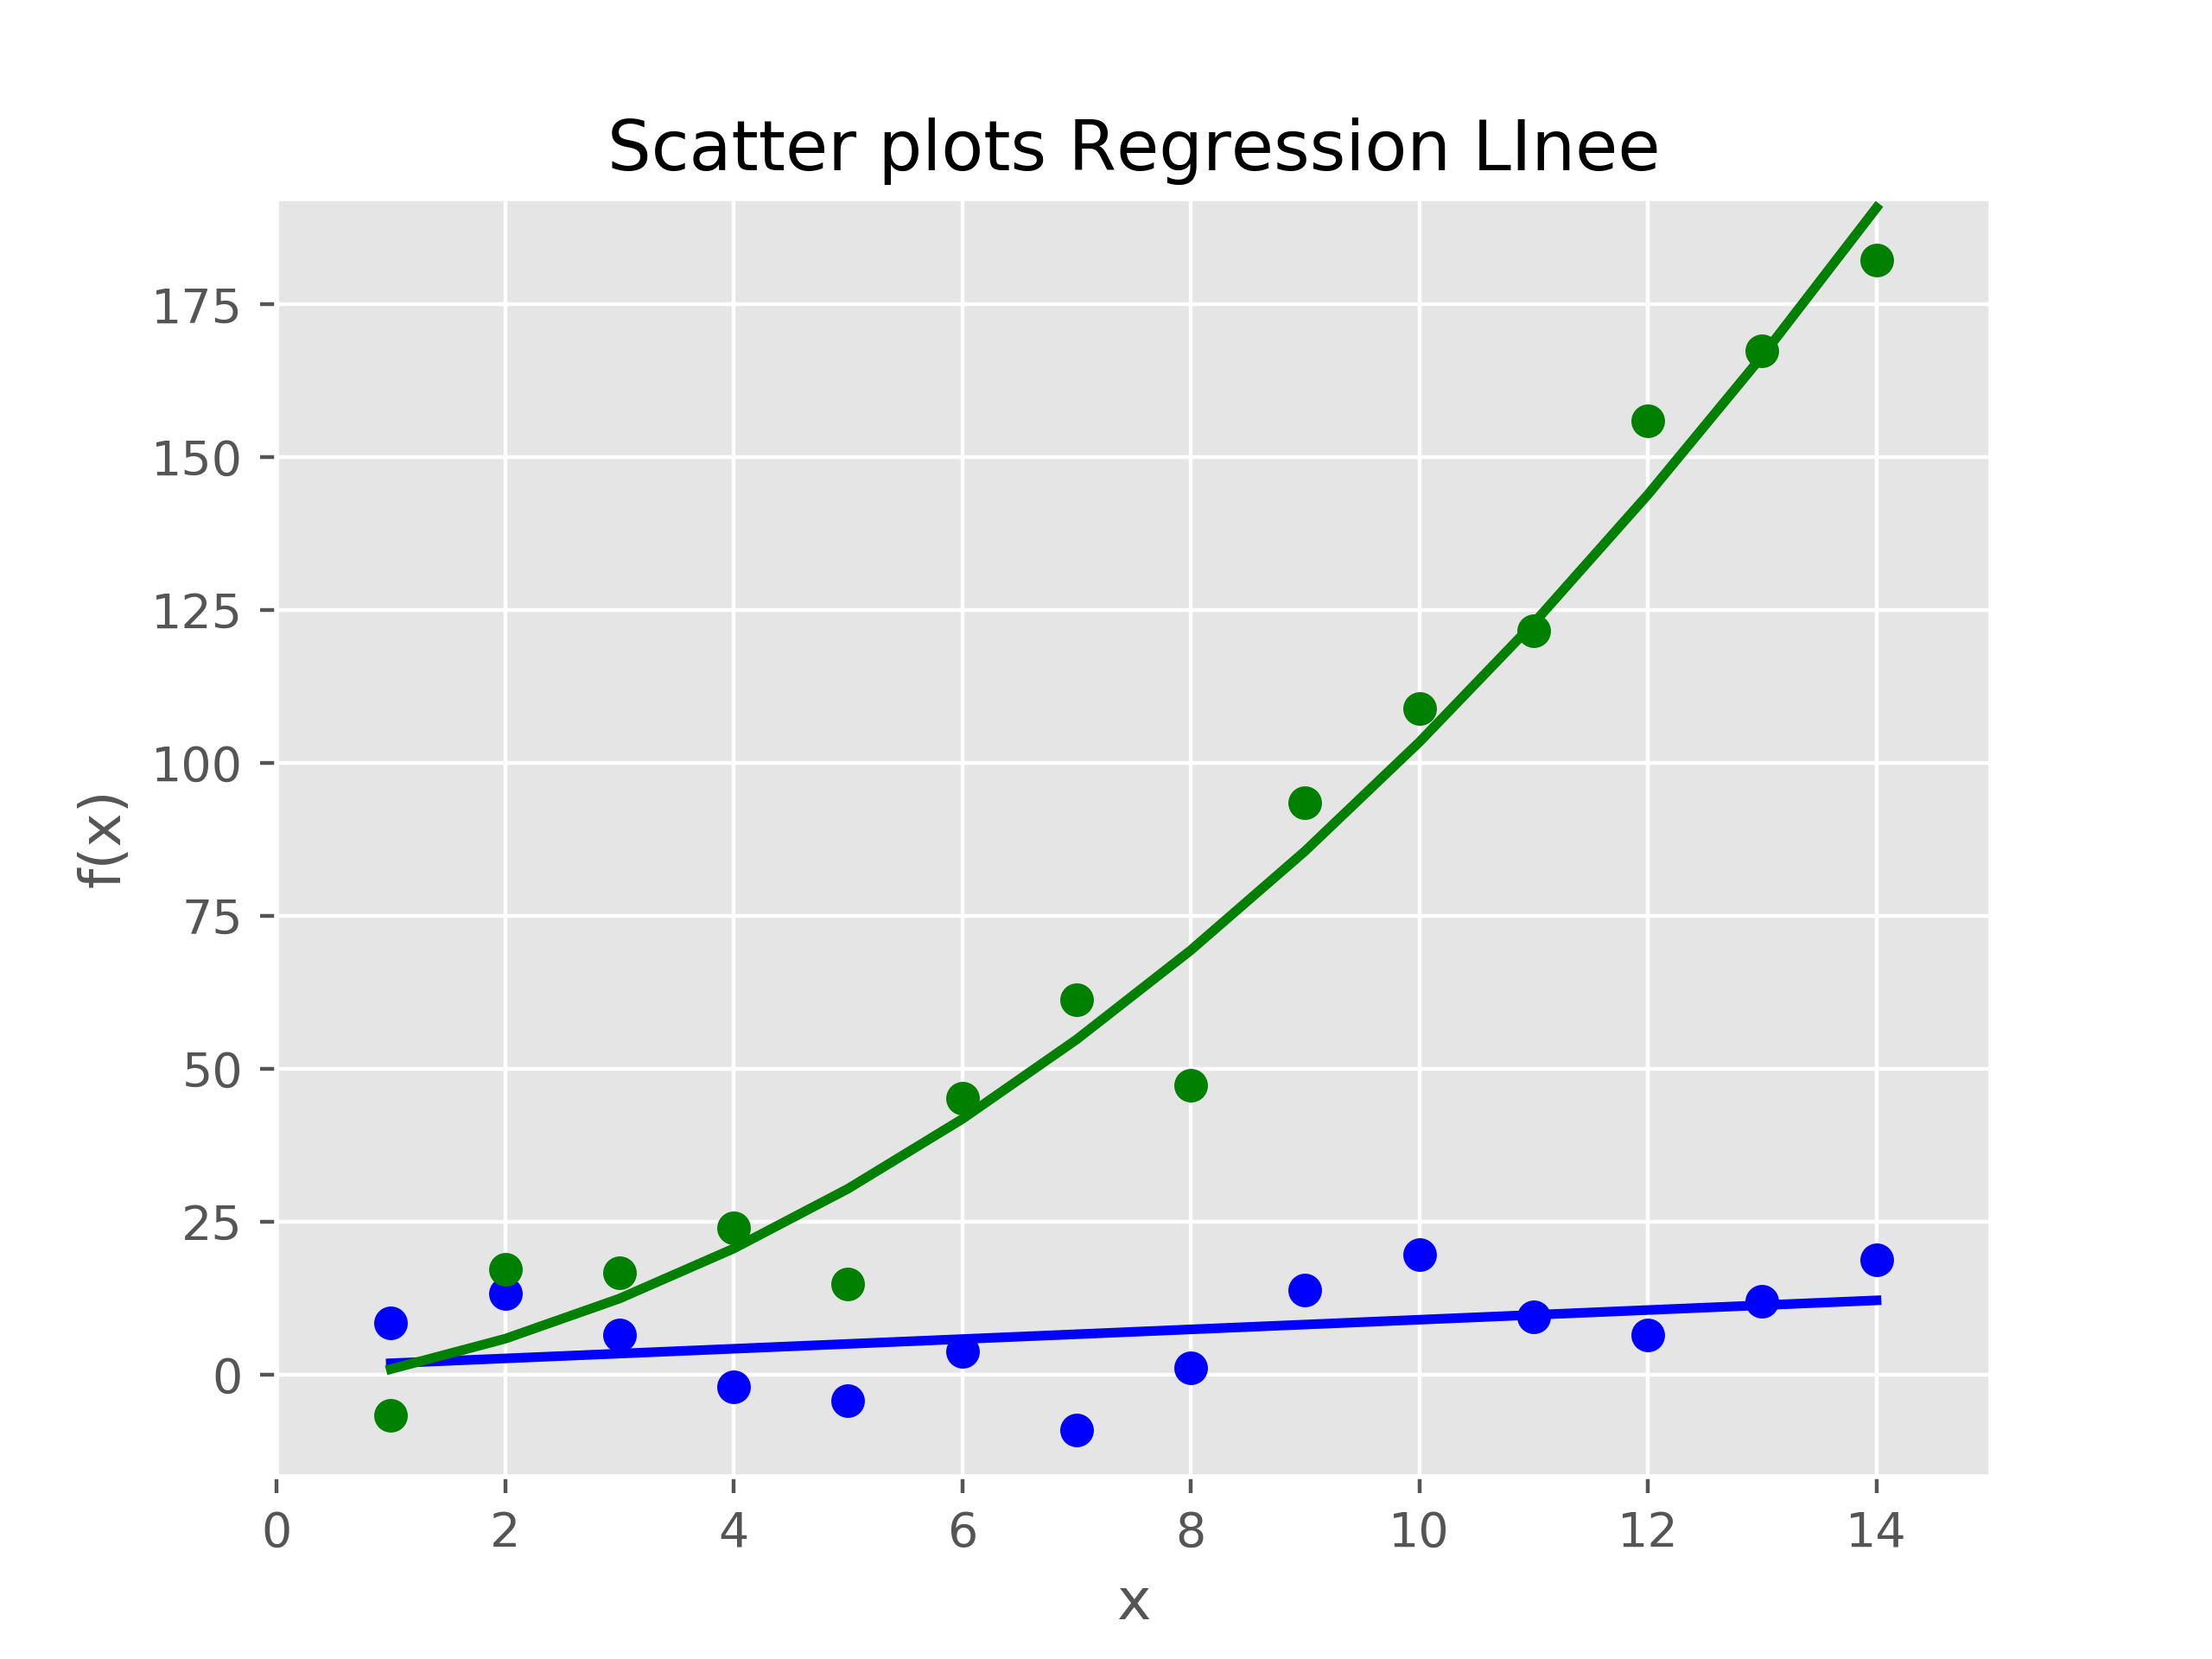

Here is the Python script that generated this plot:
#!/usr/bin/env python3
# encoding='utf-8'

import numpy as np
import matplotlib.pyplot as plt
plt.style.use('ggplot')
x = np.arange(start=1.,stop=15.,step=1.)
y_linear = x + 5* np.random.randn(14)
y_quadratic = x **2 + 10* np.random.randn(14)
fn_linear = np.poly1d(np.polyfit(x,y_linear,deg=1))
fn_quadratic = np.poly1d(np.polyfit(x,y_quadratic,deg=2))
fig = plt.figure()
ax1 = fig.add_subplot(1,1,1)
ax1.plot(x,y_linear,'bo',x,y_quadratic,'go',x,fn_linear(x),'b-',x,fn_quadratic(x),'g-',linewidth = 2)
ax1.yaxis.set_ticks_position('left')
ax1.xaxis.set_ticks_position('bottom')
ax1.set_title('Scatter plots Regression LInee')
plt.xlabel("x")
plt.ylabel('f(x)')
plt.xlim(min(x) -1,max(x) + 1)
plt.ylim((min(y_quadratic) -10,max(y_quadratic) + 10))
plt.savefig('scatter_plot.png',dpi=400,bbox_incher='tight')
